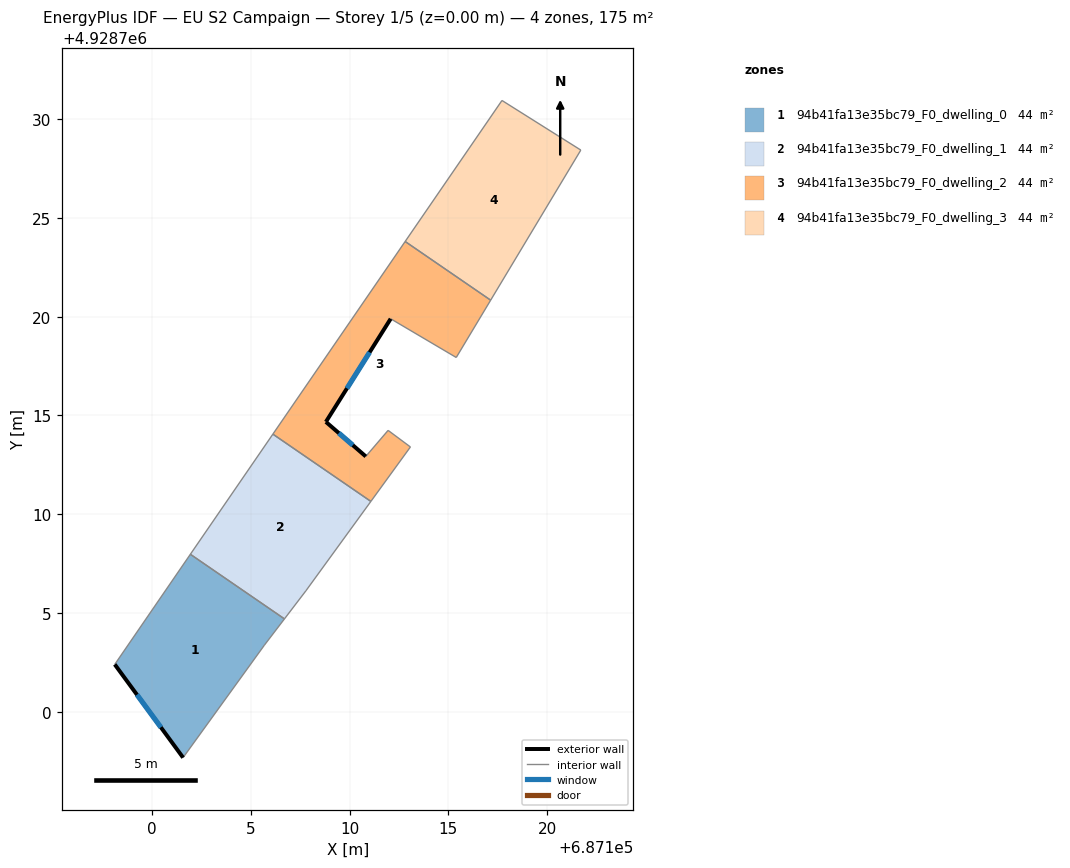
=== STOREY PLAN SPEC (per zone: floor XY polygon, exterior-wall plan segments, windows/doors) ===
zone 1: 94b41fa13e35bc79_F0_dwelling_0  (43.6 m²)
  floor: (687101.57, 4928697.67) (687105.69, 4928703.37) (687106.71, 4928704.70) (687101.94, 4928707.97) (687098.11, 4928702.39)
  exterior wall: (687101.57, 4928697.67) – (687098.11, 4928702.39)  [5.9 m]
    window: (687100.45, 4928699.21) – (687099.24, 4928700.86)  [2.1 m²]
  interior walls: 4
zone 2: 94b41fa13e35bc79_F0_dwelling_1  (43.6 m²)
  floor: (687107.79, 4928706.12) (687111.08, 4928710.65) (687106.12, 4928714.05) (687101.94, 4928707.97) (687106.71, 4928704.70)
  interior walls: 5
zone 3: 94b41fa13e35bc79_F0_dwelling_2  (43.6 m²)
  floor: (687113.08, 4928713.40) (687111.95, 4928714.24) (687110.82, 4928712.92) (687108.80, 4928714.67) (687112.08, 4928719.89) (687115.40, 4928717.93) (687117.15, 4928720.83) (687112.82, 4928723.81) (687106.12, 4928714.05) (687111.08, 4928710.65)
  exterior wall: (687108.80, 4928714.67) – (687110.82, 4928712.92)  [2.7 m]
    window: (687109.46, 4928714.10) – (687110.17, 4928713.49)  [1.0 m²]
  exterior wall: (687112.08, 4928719.89) – (687108.80, 4928714.67)  [6.2 m]
    window: (687111.02, 4928718.20) – (687109.87, 4928716.37)  [2.3 m²]
  interior walls: 8
zone 4: 94b41fa13e35bc79_F0_dwelling_3  (43.6 m²)
  floor: (687117.15, 4928720.83) (687121.71, 4928728.43) (687117.72, 4928730.95) (687112.82, 4928723.81)
  interior walls: 4

=== DERIVED (storey summary) ===
Building: EU S2 Campaign
Storey: 1 of 5  (floor level z = 0.00 m)
Storey gross floor area: 174.6 m²
Zones on this storey: 4
  - 94b41fa13e35bc79_F0_dwelling_0: floor 43.6 m²; exterior wall 5.9 m (17.6 m²); 1 window(s) 2.1 m²; WWR 12.2%
  - 94b41fa13e35bc79_F0_dwelling_1: floor 43.6 m²
  - 94b41fa13e35bc79_F0_dwelling_2: floor 43.6 m²; exterior wall 8.8 m (26.5 m²); 2 window(s) 3.2 m²; WWR 12.2%
  - 94b41fa13e35bc79_F0_dwelling_3: floor 43.6 m²
Zone adjacency (shared interzone walls):
  - 94b41fa13e35bc79_F0_dwelling_0 ↔ 94b41fa13e35bc79_F0_dwelling_1
  - 94b41fa13e35bc79_F0_dwelling_1 ↔ 94b41fa13e35bc79_F0_dwelling_2
  - 94b41fa13e35bc79_F0_dwelling_2 ↔ 94b41fa13e35bc79_F0_dwelling_3